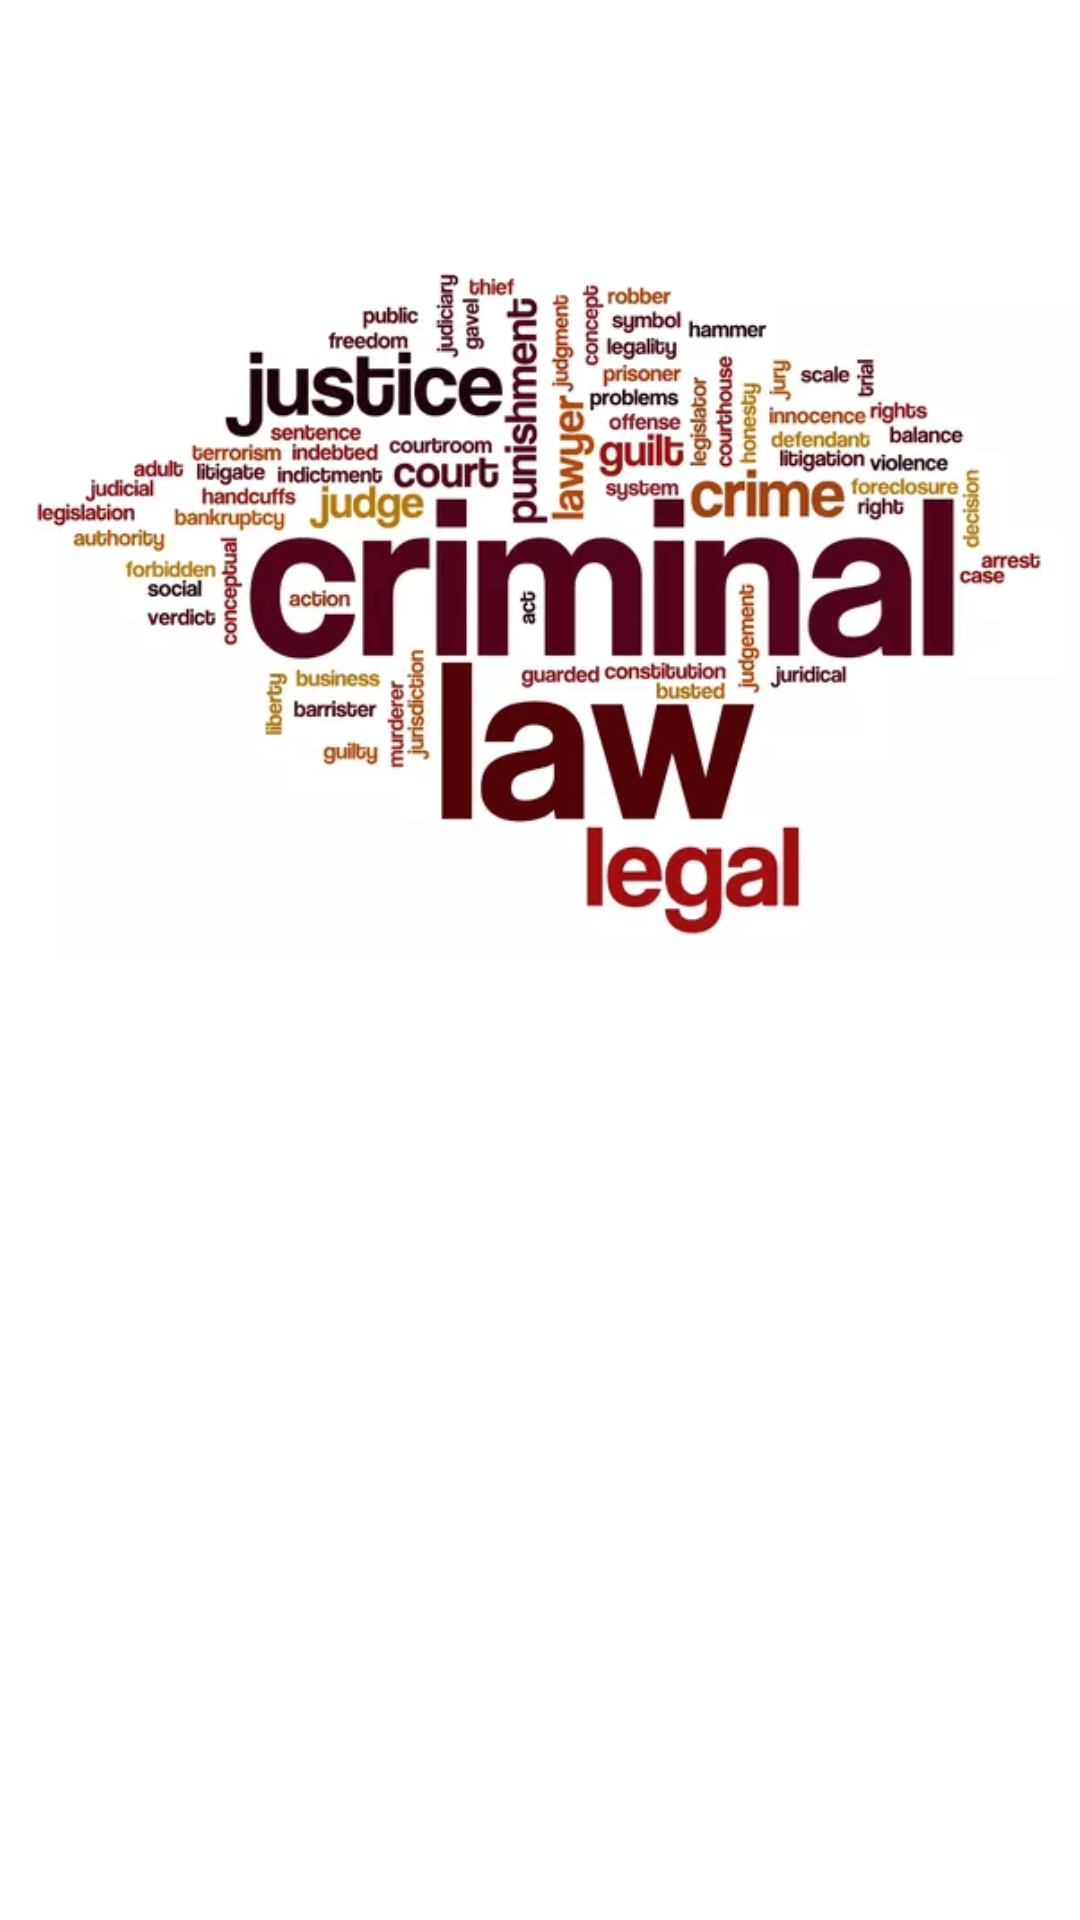

Here is an Android app screen rendered from its layout file. Give the layout XML and the strings, colors and styles it references.
<!-- AndroidManifest.xml: application theme Theme.MyLaws -->
<!-- res/layout/activity_my_assistant.xml -->
<?xml version="1.0" encoding="utf-8"?>
<LinearLayout xmlns:android="http://schemas.android.com/apk/res/android"
    xmlns:tools="http://schemas.android.com/tools"
    android:layout_width="match_parent"
    android:layout_height="match_parent"
    android:orientation="vertical"
    tools:context=".MyAssistant">

    <ImageView
        android:id="@+id/logo_image"
        android:layout_width="wrap_content"
        android:layout_height="wrap_content"
        android:layout_centerHorizontal="true"
        android:layout_marginTop="1dp"
        android:src="@drawable/laws" />

    <ListView
        android:id="@+id/cyber"
        android:layout_width="match_parent"
        android:layout_height="wrap_content"
        android:divider="@android:color/system_neutral1_100"
        android:dividerHeight="5dp"
        android:paddingLeft="15dp"
        android:paddingTop="5dp"
        android:paddingBottom="15dp"
        android:paddingRight="15dp"
        android:elevation="15dp"
        android:listSelector="#8BC34A" />

</LinearLayout>
<!-- resources referenced by this layout -->
<resources>
  <!-- drawable laws: webp bitmap (drawable, 67022 bytes) -->
  <style name="Theme.MyLaws" parent="Theme.MaterialComponents.DayNight.DarkActionBar">
          
          <item name="colorPrimary">@color/purple_500</item>
          <item name="colorPrimaryVariant">@color/purple_700</item>
          <item name="colorOnPrimary">@color/white</item>
          
          <item name="colorSecondary">@color/teal_200</item>
          <item name="colorSecondaryVariant">@color/teal_700</item>
          <item name="colorOnSecondary">@color/black</item>
          
          <item name="android:statusBarColor">?attr/colorPrimaryVariant</item>
          <item name="windowActionBar">false</item>
          <item name="windowNoTitle">true</item>
          
      </style>
  <color name="purple_500">#FF6200EE</color>
  <color name="purple_700">#FF3700B3</color>
  <color name="white">#FFFFFFFF</color>
  <color name="teal_200">#FF03DAC5</color>
  <color name="teal_700">#FF018786</color>
  <color name="black">#FF000000</color>
</resources>
